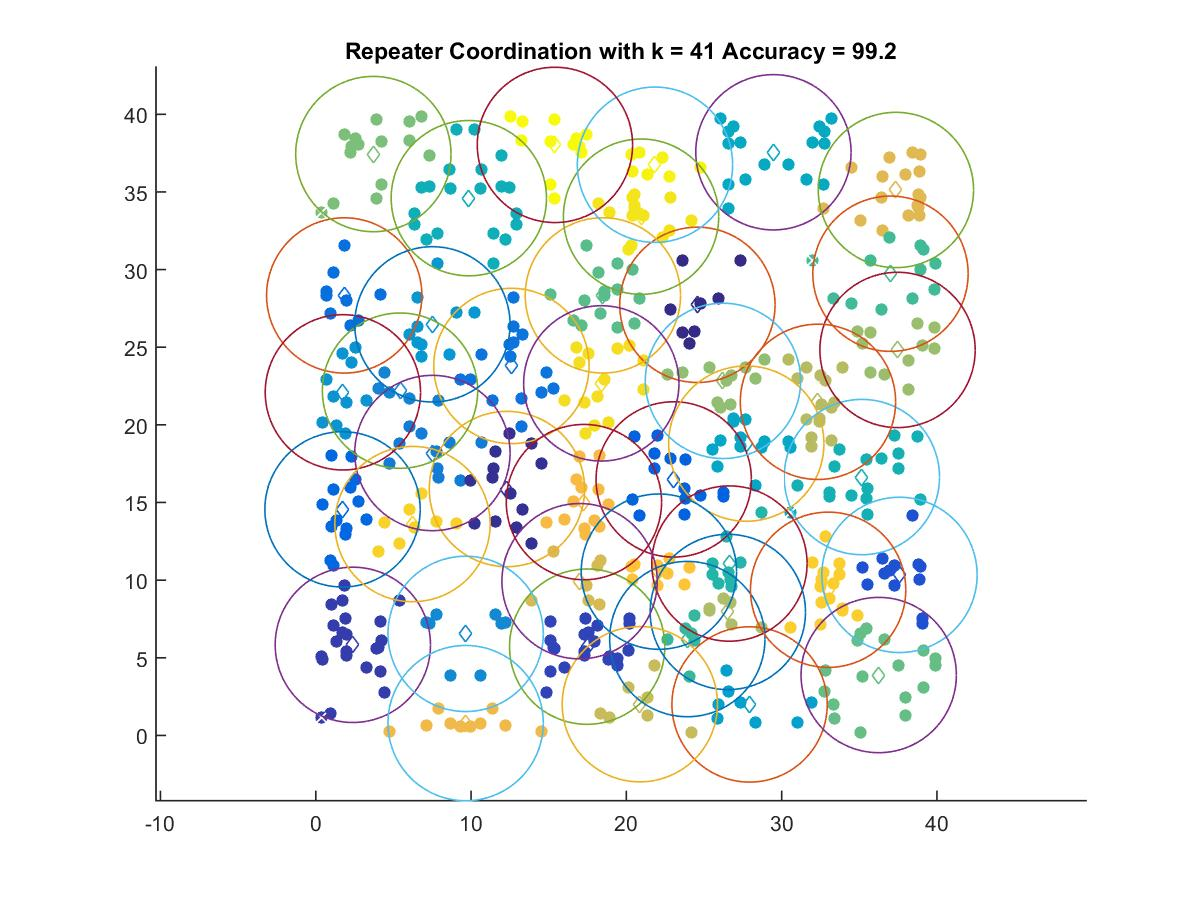

The file beside this chart, header and first rows:
24.574, 27.728
12.31, 15.87
2.387, 5.834
17.48, 5.718
37.59, 10.34
23.05, 16.49
1.722, 14.56
1.832, 28.33
12.6, 23.79
7.511, 18.19
5.424, 22.2
9.649, 6.54
1.745, 22.09
7.511, 26.47
27.93, 1.996
27.72, 18.79
29.47, 37.55
9.856, 34.6
35.16, 16.64
26.64, 11.07
23.93, 6.205
37.01, 29.73
18.49, 28.34
36.25, 3.889
3.707, 37.44
26.22, 22.83
37.46, 24.82
26.53, 7.95
32.34, 21.48
20.87, 2.012
16.99, 9.933
37.36, 35.12
9.649, 0.7944
17.27, 15.03
22.09, 10.55
32.99, 9.38
6.229, 13.61
18.39, 22.67
20.95, 33.41
21.84, 36.75
15.4, 38.03
